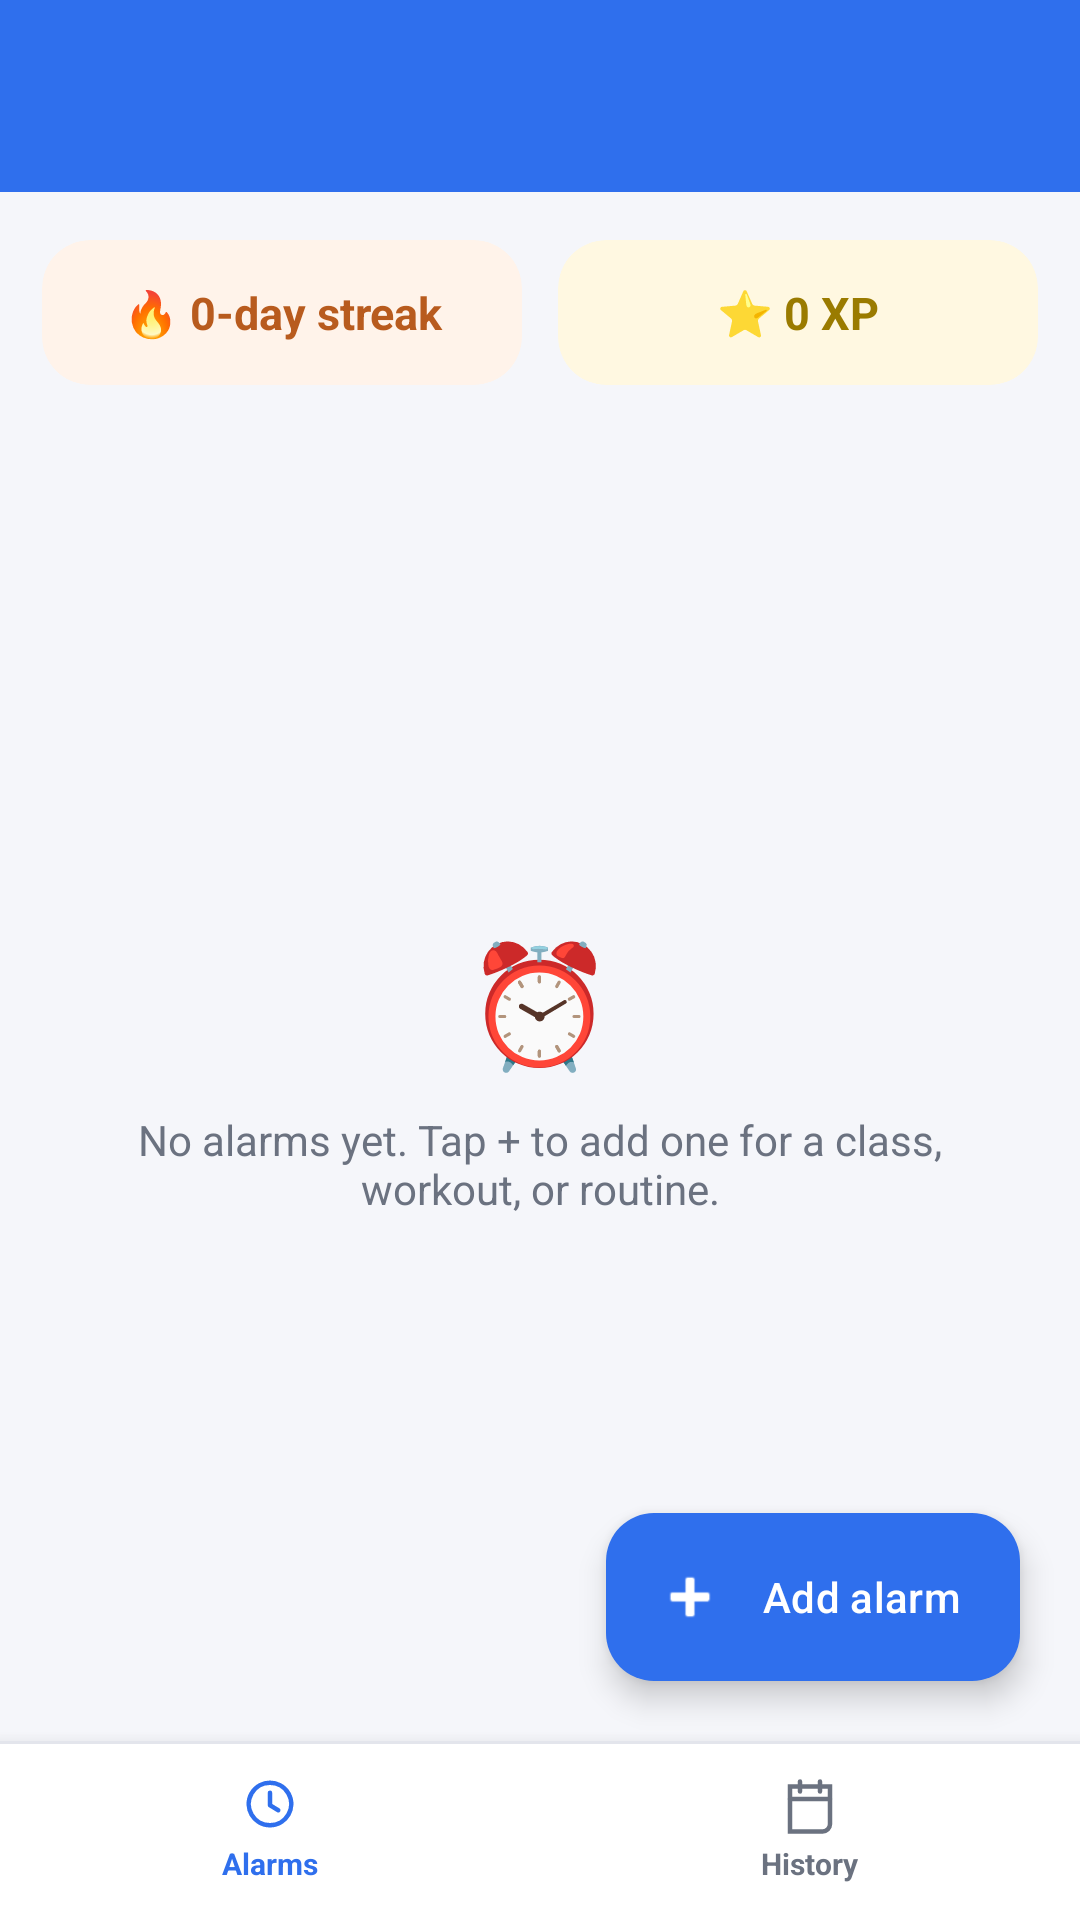

Produce the Android XML layout that renders to this screen, including the resource entries it uses.
<!-- AndroidManifest.xml: application theme Theme.Wakeforge -->
<!-- res/layout/activity_main.xml -->
<?xml version="1.0" encoding="utf-8"?>
<androidx.constraintlayout.widget.ConstraintLayout xmlns:android="http://schemas.android.com/apk/res/android"
    xmlns:app="http://schemas.android.com/apk/res-auto"
    android:layout_width="match_parent"
    android:layout_height="match_parent"
    android:background="@color/surface_soft">

    <com.google.android.material.appbar.MaterialToolbar
        android:id="@+id/toolbar"
        android:layout_width="match_parent"
        android:layout_height="?attr/actionBarSize"
        android:background="@color/brand_primary"
        android:title="@string/app_name"
        android:titleTextColor="@color/text_on_dark"
        app:layout_constraintTop_toTopOf="parent" />

    
    <LinearLayout
        android:id="@+id/statsBar"
        android:layout_width="match_parent"
        android:layout_height="wrap_content"
        android:orientation="horizontal"
        android:paddingHorizontal="14dp"
        android:paddingTop="16dp"
        android:paddingBottom="4dp"
        app:layout_constraintTop_toBottomOf="@id/toolbar">

        <com.google.android.material.card.MaterialCardView
            android:layout_width="0dp"
            android:layout_height="wrap_content"
            android:layout_weight="1"
            android:layout_marginEnd="6dp"
            app:cardCornerRadius="16dp"
            app:cardElevation="0dp"
            app:strokeWidth="0dp"
            app:cardBackgroundColor="@color/streak_flame_bg">

            <TextView
                android:id="@+id/streakText"
                android:layout_width="match_parent"
                android:layout_height="wrap_content"
                android:padding="14dp"
                android:gravity="center"
                android:textSize="15sp"
                android:textStyle="bold"
                android:textColor="@color/streak_flame_text"
                android:text="🔥 0-day streak" />
        </com.google.android.material.card.MaterialCardView>

        <com.google.android.material.card.MaterialCardView
            android:layout_width="0dp"
            android:layout_height="wrap_content"
            android:layout_weight="1"
            android:layout_marginStart="6dp"
            app:cardCornerRadius="16dp"
            app:cardElevation="0dp"
            app:strokeWidth="0dp"
            app:cardBackgroundColor="@color/xp_gold_bg">

            <TextView
                android:id="@+id/xpText"
                android:layout_width="match_parent"
                android:layout_height="wrap_content"
                android:padding="14dp"
                android:gravity="center"
                android:textSize="15sp"
                android:textStyle="bold"
                android:textColor="@color/xp_gold_text"
                android:text="⭐ 0 XP" />
        </com.google.android.material.card.MaterialCardView>
    </LinearLayout>

    <LinearLayout
        android:id="@+id/emptyState"
        android:layout_width="0dp"
        android:layout_height="0dp"
        android:orientation="vertical"
        android:gravity="center"
        android:padding="32dp"
        app:layout_constraintTop_toBottomOf="@id/statsBar"
        app:layout_constraintBottom_toTopOf="@id/bottomBar"
        app:layout_constraintStart_toStartOf="parent"
        app:layout_constraintEnd_toEndOf="parent">

        <TextView
            android:layout_width="wrap_content"
            android:layout_height="wrap_content"
            android:text="⏰"
            android:textSize="40sp" />

        <TextView
            android:id="@+id/emptyText"
            android:layout_width="wrap_content"
            android:layout_height="wrap_content"
            android:layout_marginTop="10dp"
            android:gravity="center"
            android:text="@string/no_alarms_yet"
            android:textAlignment="center"
            android:textColor="@color/text_muted"
            android:textSize="14sp" />
    </LinearLayout>

    <androidx.recyclerview.widget.RecyclerView
        android:id="@+id/alarmList"
        android:layout_width="0dp"
        android:layout_height="0dp"
        android:clipToPadding="false"
        android:paddingBottom="80dp"
        app:layout_constraintTop_toBottomOf="@id/statsBar"
        app:layout_constraintBottom_toTopOf="@id/bottomBar"
        app:layout_constraintStart_toStartOf="parent"
        app:layout_constraintEnd_toEndOf="parent" />

    <com.google.android.material.floatingactionbutton.ExtendedFloatingActionButton
        android:id="@+id/fabAdd"
        android:layout_width="wrap_content"
        android:layout_height="wrap_content"
        android:layout_margin="20dp"
        android:text="@string/add_alarm"
        app:icon="@android:drawable/ic_input_add"
        app:backgroundTint="@color/brand_primary"
        android:textColor="@color/text_on_dark"
        app:iconTint="@color/text_on_dark"
        app:layout_constraintBottom_toTopOf="@id/bottomBar"
        app:layout_constraintEnd_toEndOf="parent" />

    
    <LinearLayout
        android:id="@+id/bottomBar"
        android:layout_width="match_parent"
        android:layout_height="wrap_content"
        android:orientation="vertical"
        android:background="@color/surface_card"
        android:elevation="8dp"
        app:layout_constraintBottom_toBottomOf="parent">

        <View
            android:layout_width="match_parent"
            android:layout_height="1dp"
            android:background="@color/line_soft" />

        <LinearLayout
            android:layout_width="match_parent"
            android:layout_height="wrap_content"
            android:orientation="horizontal"
            android:paddingTop="10dp"
            android:paddingBottom="12dp">

            <LinearLayout
                android:id="@+id/navAlarms"
                android:layout_width="0dp"
                android:layout_height="wrap_content"
                android:layout_weight="1"
                android:orientation="vertical"
                android:gravity="center">

                <ImageView
                    android:layout_width="20dp"
                    android:layout_height="20dp"
                    android:src="@drawable/ic_nav_alarms"
                    app:tint="@color/brand_primary"
                    android:importantForAccessibility="no" />

                <TextView
                    android:layout_width="wrap_content"
                    android:layout_height="wrap_content"
                    android:layout_marginTop="3dp"
                    android:text="@string/nav_alarms"
                    android:textSize="10sp"
                    android:textStyle="bold"
                    android:textColor="@color/brand_primary" />
            </LinearLayout>

            <LinearLayout
                android:id="@+id/navHistory"
                android:layout_width="0dp"
                android:layout_height="wrap_content"
                android:layout_weight="1"
                android:orientation="vertical"
                android:gravity="center"
                android:clickable="true"
                android:focusable="true"
                android:background="?attr/selectableItemBackground">

                <ImageView
                    android:layout_width="20dp"
                    android:layout_height="20dp"
                    android:src="@drawable/ic_nav_history"
                    app:tint="@color/text_muted"
                    android:importantForAccessibility="no" />

                <TextView
                    android:layout_width="wrap_content"
                    android:layout_height="wrap_content"
                    android:layout_marginTop="3dp"
                    android:text="@string/nav_history"
                    android:textSize="10sp"
                    android:textStyle="bold"
                    android:textColor="@color/text_muted" />
            </LinearLayout>

        </LinearLayout>
    </LinearLayout>

</androidx.constraintlayout.widget.ConstraintLayout>
<!-- resources referenced by this layout -->
<resources>
  <color name="brand_primary">#2F6FED</color>
  <color name="line_soft">#E3E5EC</color>
  <color name="streak_flame_bg">#FFF3EA</color>
  <color name="streak_flame_text">#B85B1E</color>
  <color name="surface_card">#FFFFFF</color>
  <color name="surface_soft">#F5F6FA</color>
  <color name="text_muted">#6B7280</color>
  <color name="text_on_dark">#FFFFFF</color>
  <color name="xp_gold_bg">#FFF8E1</color>
  <color name="xp_gold_text">#9A7B00</color>
  <!-- drawable ic_nav_alarms (drawable) -->
  <?xml version="1.0" encoding="utf-8"?>
  <vector xmlns:android="http://schemas.android.com/apk/res/android"
      android:width="24dp"
      android:height="24dp"
      android:viewportWidth="24"
      android:viewportHeight="24">
      <path
          android:pathData="M12,3.5 A8.5,8.5 0 1,1 11.99,3.5"
          android:strokeColor="#FF000000"
          android:strokeWidth="1.8"
          android:fillColor="#00000000" />
      <path
          android:pathData="M12,7.5v5l3.3,2"
          android:strokeColor="#FF000000"
          android:strokeWidth="1.8"
          android:strokeLineCap="round"
          android:strokeLineJoin="round"
          android:fillColor="#00000000" />
  </vector>
  <!-- drawable ic_nav_history (drawable) -->
  <?xml version="1.0" encoding="utf-8"?>
  <vector xmlns:android="http://schemas.android.com/apk/res/android"
      android:width="24dp"
      android:height="24dp"
      android:viewportWidth="24"
      android:viewportHeight="24">
      <path
          android:pathData="M4,5h16v15a3,3 0 0,1 -3,3H4z"
          android:strokeColor="#FF000000"
          android:strokeWidth="1.8"
          android:fillColor="#00000000" />
      <path
          android:pathData="M8,3v4M16,3v4M4,10h16"
          android:strokeColor="#FF000000"
          android:strokeWidth="1.8"
          android:strokeLineCap="round"
          android:fillColor="#00000000" />
  </vector>
  <string name="add_alarm">Add alarm</string>
  <string name="app_name">Wakeforge</string>
  <string name="nav_alarms">Alarms</string>
  <string name="nav_history">History</string>
  <string name="no_alarms_yet">No alarms yet. Tap + to add one for a class, workout, or routine.</string>
  <style name="Theme.Wakeforge" parent="Theme.Material3.Light.NoActionBar">
          <item name="colorPrimary">@color/brand_primary</item>
          <item name="colorOnPrimary">@color/text_on_dark</item>
          <item name="colorSecondary">@color/gym_tint</item>
          <item name="colorTertiary">@color/general_tint</item>
  
          <item name="android:colorBackground">@color/surface_soft</item>
          <item name="colorSurface">@color/surface_card</item>
          <item name="colorOnSurface">@color/text_primary</item>
          <item name="colorOnSurfaceVariant">@color/text_muted</item>
          <item name="colorOutline">@color/line_soft</item>
  
          
          <item name="android:statusBarColor">@color/surface_soft</item>
          <item name="android:navigationBarColor">@color/surface_soft</item>
          <item name="android:windowLightStatusBar" tools:targetApi="23">true</item>
          <item name="android:windowLightNavigationBar" tools:targetApi="27">true</item>
      </style>
  <color name="gym_tint">#E8583C</color>
  <color name="general_tint">#14B88A</color>
  <color name="text_primary">#14161C</color>
</resources>
